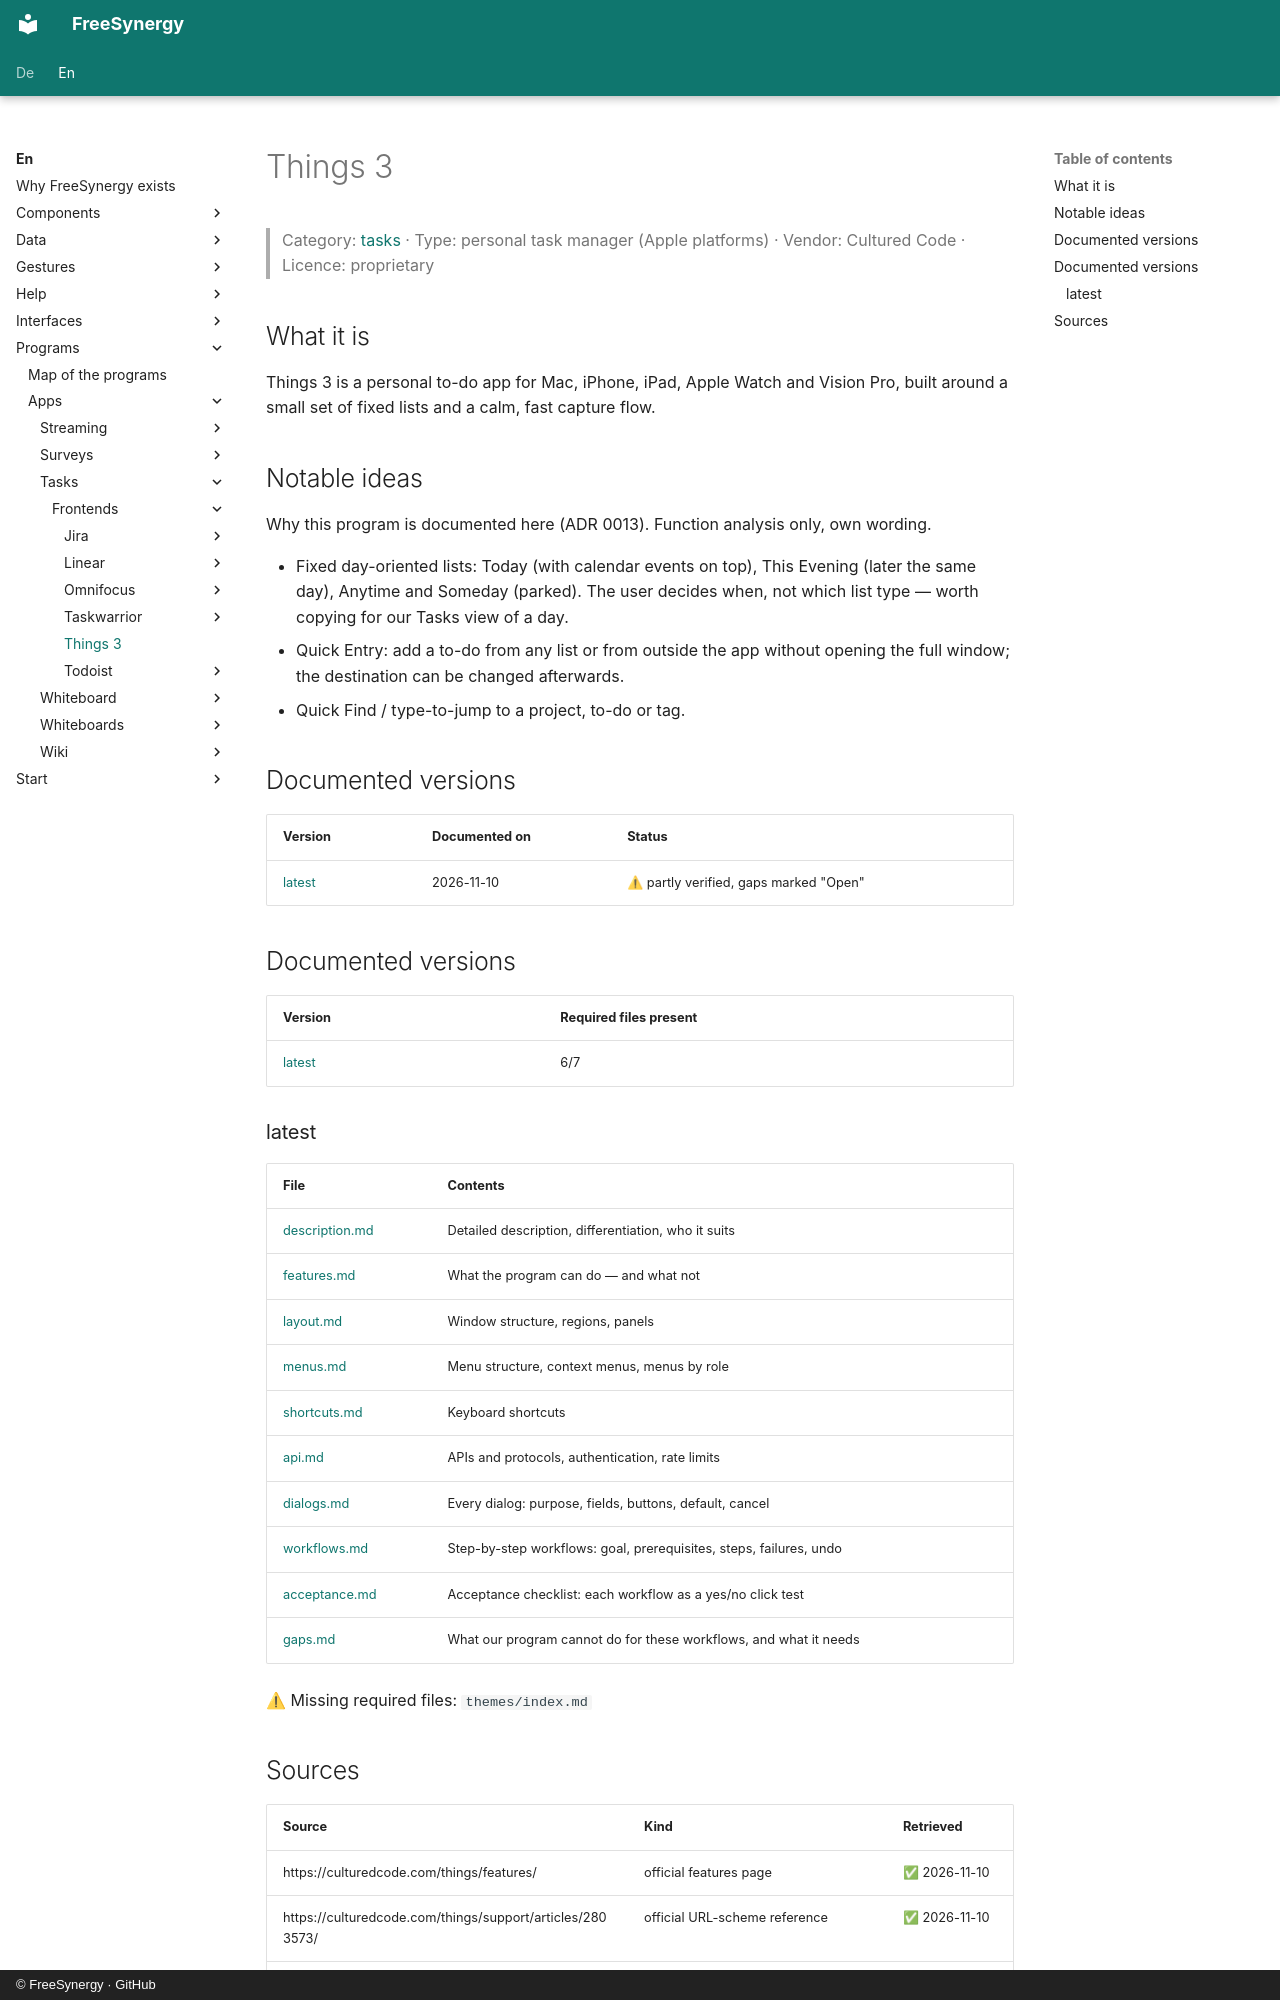

repository: FreeSynergy/fs-documentation · page: en/programs/apps/tasks/frontends/things-3/index.html · generator: mkdocs · copyright: © FreeSynergy · GitHub

# Things 3

> Category: [tasks](../../index.md) · Type: personal task manager (Apple platforms) · Vendor: Cultured Code · Licence: proprietary

## What it is
Things 3 is a personal to-do app for Mac, iPhone, iPad, Apple Watch and Vision Pro, built around a small set of fixed lists and a calm, fast capture flow.

## Notable ideas
Why this program is documented here (ADR 0013). Function analysis only, own wording.

- Fixed day-oriented lists: Today (with calendar events on top), This Evening (later the same day), Anytime and Someday (parked). The user decides when, not which list type — worth copying for our Tasks view of a day.
- Quick Entry: add a to-do from any list or from outside the app without opening the full window; the destination can be changed afterwards.
- Quick Find / type-to-jump to a project, to-do or tag.

## Documented versions
| Version | Documented on | Status |
|---------|---------------|--------|
| [latest](latest/description.md) | 2026-11-10 | ⚠ partly verified, gaps marked "Open" |

## Documented versions

<!-- gen:versions (scripts/gen_frontend_indexes.py) — edits inside are overwritten -->
| Version | Required files present |
|---------|------------------------|
| [latest](latest/description.md) | 6/7 |

### latest

| File | Contents |
|------|----------|
| [description.md](latest/description.md) | Detailed description, differentiation, who it suits |
| [features.md](latest/features.md) | What the program can do — and what not |
| [layout.md](latest/layout.md) | Window structure, regions, panels |
| [menus.md](latest/menus.md) | Menu structure, context menus, menus by role |
| [shortcuts.md](latest/shortcuts.md) | Keyboard shortcuts |
| [api.md](latest/api.md) | APIs and protocols, authentication, rate limits |
| [dialogs.md](latest/dialogs.md) | Every dialog: purpose, fields, buttons, default, cancel |
| [workflows.md](latest/workflows.md) | Step-by-step workflows: goal, prerequisites, steps, failures, undo |
| [acceptance.md](latest/acceptance.md) | Acceptance checklist: each workflow as a yes/no click test |
| [gaps.md](latest/gaps.md) | What our program cannot do for these workflows, and what it needs |

⚠ Missing required files: `themes/index.md`
<!-- /gen:versions -->
